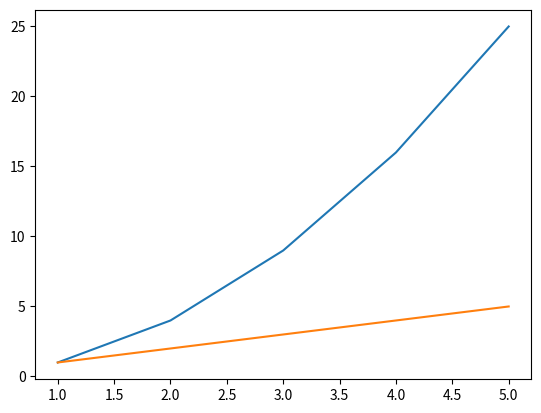

This chart was generated by the following Python code:
import matplotlib.pyplot as plt

x = [1, 2, 3, 4, 5]
y1 = [1, 4, 9, 16, 25]
y2 = [1, 2, 3, 4, 5]

plt.plot(x, y1, label='Squares')
plt.plot(x, y2, label='Linear')

#plt.legend()  # Shows labels for both lines
plt.show()